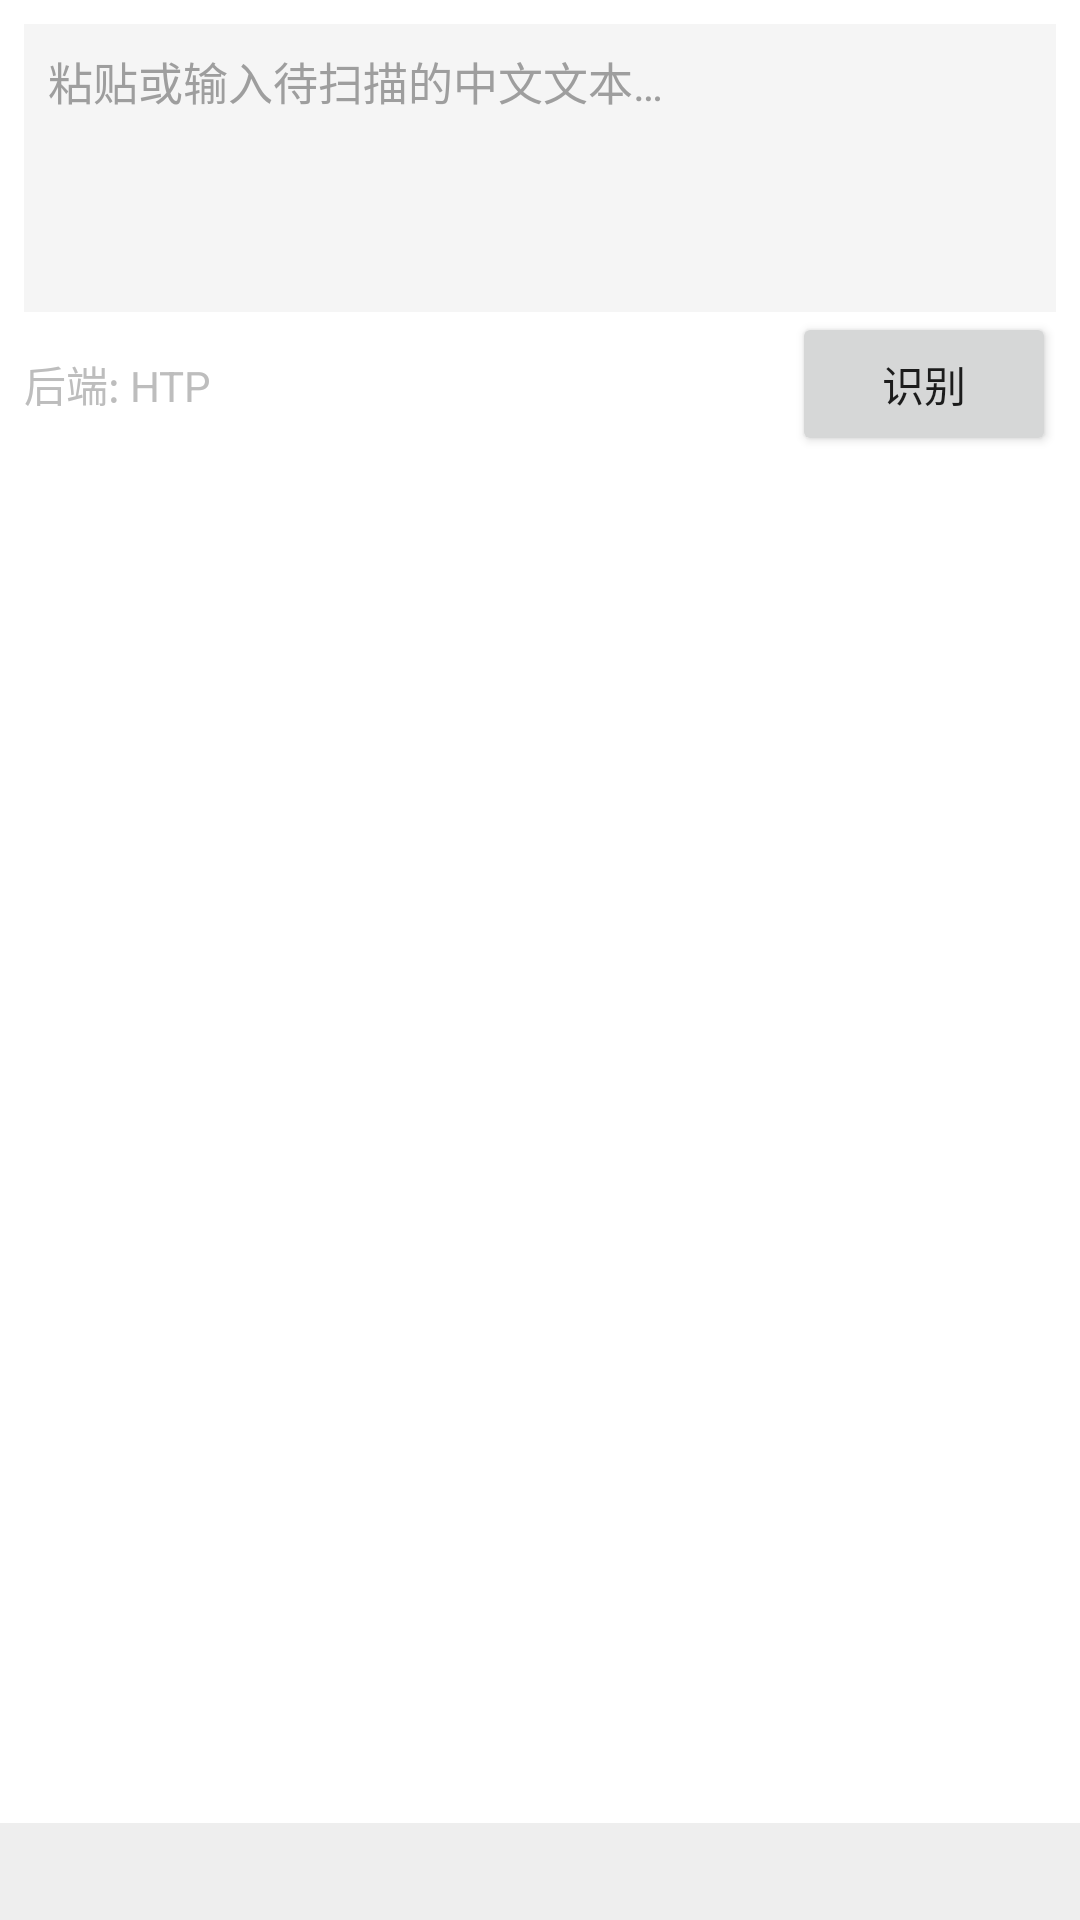

Write the Android layout XML for this screen, with the resource values it uses.
<!-- AndroidManifest.xml: application theme Theme.QnnDemo -->
<!-- res/layout/fragment_ner.xml -->
<?xml version="1.0" encoding="utf-8"?>
<androidx.constraintlayout.widget.ConstraintLayout
    xmlns:android="http://schemas.android.com/apk/res/android"
    xmlns:app="http://schemas.android.com/apk/res-auto"
    android:layout_width="match_parent"
    android:layout_height="match_parent">

    <TextView
        android:id="@+id/status_banner"
        android:layout_width="match_parent"
        android:layout_height="wrap_content"
        android:padding="12dp"
        android:background="#FFF3E0"
        android:visibility="gone"
        app:layout_constraintTop_toTopOf="parent"/>

    <EditText
        android:id="@+id/et_ner_input"
        android:layout_width="match_parent"
        android:layout_height="96dp"
        android:layout_margin="8dp"
        android:gravity="top|start"
        android:hint="粘贴或输入待扫描的中文文本…"
        android:inputType="textMultiLine"
        android:background="#F5F5F5"
        android:padding="8dp"
        android:textColor="#212121"
        android:textColorHint="#9E9E9E"
        android:textSize="15sp"
        app:layout_constraintTop_toBottomOf="@id/status_banner"/>

    <LinearLayout
        android:id="@+id/ner_action_row"
        android:layout_width="match_parent"
        android:layout_height="wrap_content"
        android:orientation="horizontal"
        android:gravity="center_vertical"
        android:paddingStart="8dp"
        android:paddingEnd="8dp"
        app:layout_constraintTop_toBottomOf="@id/et_ner_input">

        <TextView
            android:id="@+id/tv_backend_label"
            android:layout_width="0dp"
            android:layout_weight="1"
            android:layout_height="wrap_content"
            android:text="后端: HTP"
            android:textColor="#BDBDBD"
            android:textSize="14sp"/>

        <Button
            android:id="@+id/btn_recognize"
            android:layout_width="wrap_content"
            android:layout_height="wrap_content"
            android:text="识别"/>
    </LinearLayout>

    <TextView
        android:id="@+id/tv_highlight"
        android:layout_width="match_parent"
        android:layout_height="0dp"
        android:layout_margin="8dp"
        android:padding="8dp"
        android:background="#FFFFFF"
        android:textColor="#212121"
        android:textSize="16sp"
        android:lineSpacingExtra="4dp"
        android:scrollbars="vertical"
        app:layout_constraintTop_toBottomOf="@id/ner_action_row"
        app:layout_constraintBottom_toTopOf="@id/rv_entities"
        app:layout_constraintHeight_percent="0.3"/>

    <androidx.recyclerview.widget.RecyclerView
        android:id="@+id/rv_entities"
        android:layout_width="match_parent"
        android:layout_height="0dp"
        app:layout_constraintTop_toBottomOf="@id/tv_highlight"
        app:layout_constraintBottom_toTopOf="@id/tv_ner_stats"/>

    <TextView
        android:id="@+id/tv_ner_stats"
        android:layout_width="match_parent"
        android:layout_height="wrap_content"
        android:padding="8dp"
        android:textSize="12sp"
        android:textColor="#BDBDBD"
        android:background="#EEEEEE"
        app:layout_constraintBottom_toBottomOf="parent"/>
</androidx.constraintlayout.widget.ConstraintLayout>
<!-- resources referenced by this layout -->
<resources>
  <style name="Theme.QnnDemo" parent="Theme.MaterialComponents.DayNight.DarkActionBar">
          
          <item name="colorPrimary">@color/purple_500</item>
          <item name="colorPrimaryVariant">@color/purple_700</item>
          <item name="colorOnPrimary">@color/white</item>
          
          <item name="colorSecondary">@color/teal_200</item>
          <item name="colorSecondaryVariant">@color/teal_700</item>
          <item name="colorOnSecondary">@color/black</item>
          
          <item name="android:statusBarColor">?attr/colorPrimaryVariant</item>
          
      </style>
  <color name="purple_500">#FF6200EE</color>
  <color name="purple_700">#FF3700B3</color>
  <color name="white">#FFFFFFFF</color>
  <color name="teal_200">#FF03DAC5</color>
  <color name="teal_700">#FF018786</color>
  <color name="black">#FF000000</color>
</resources>
